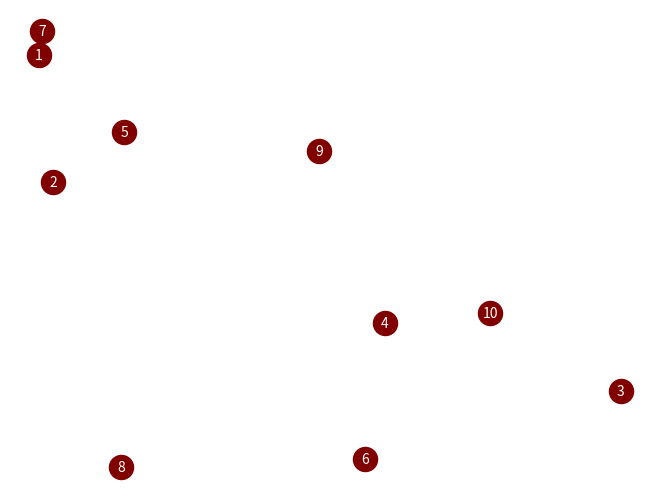
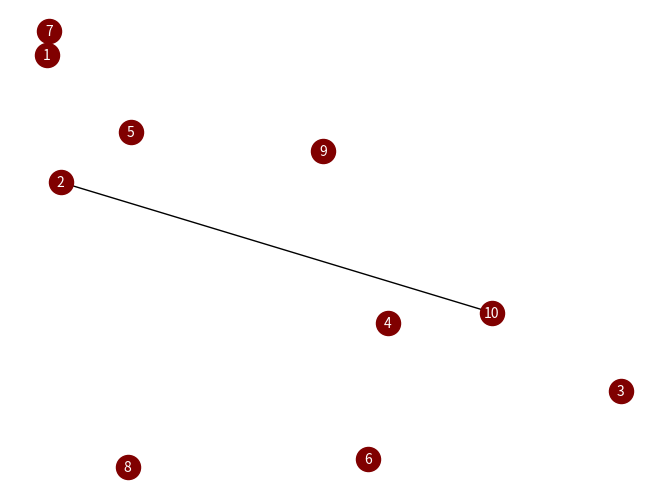
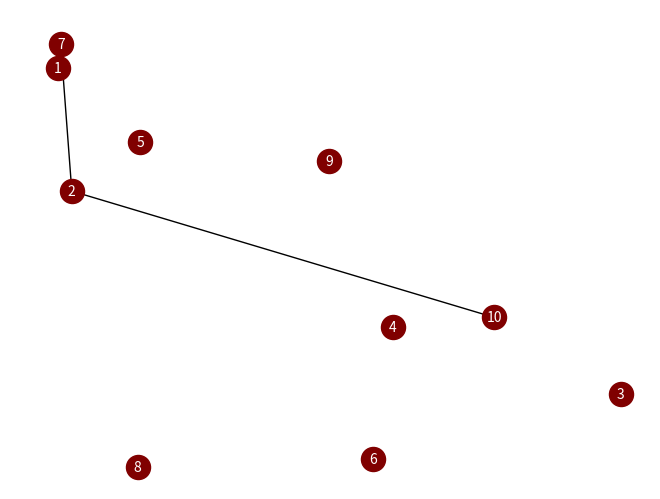
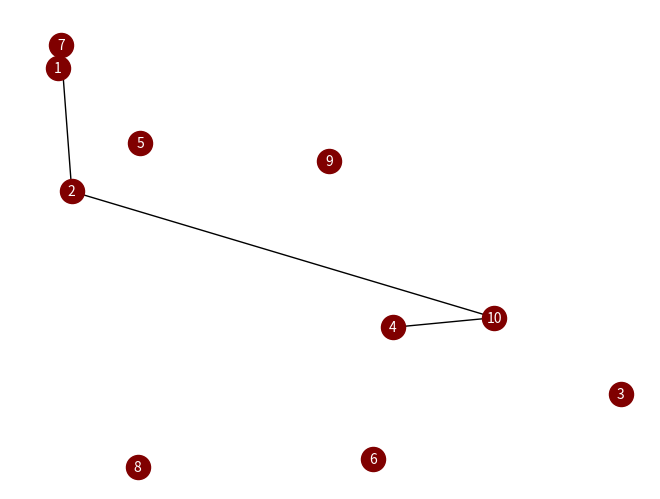
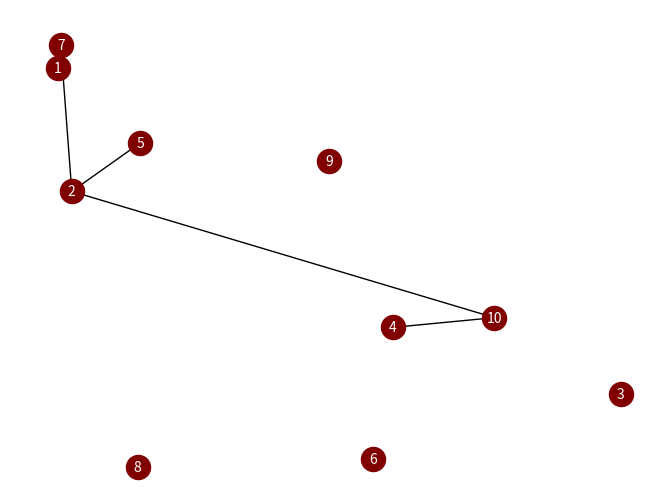
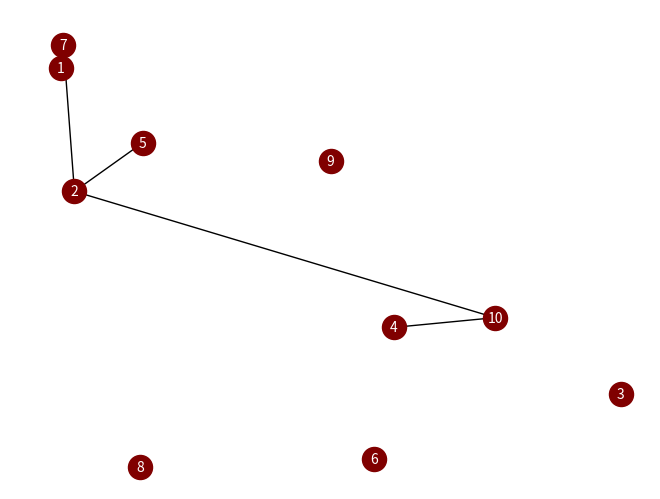
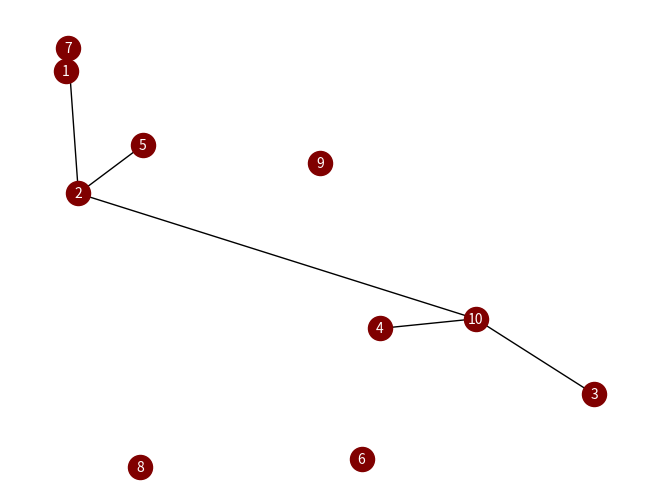
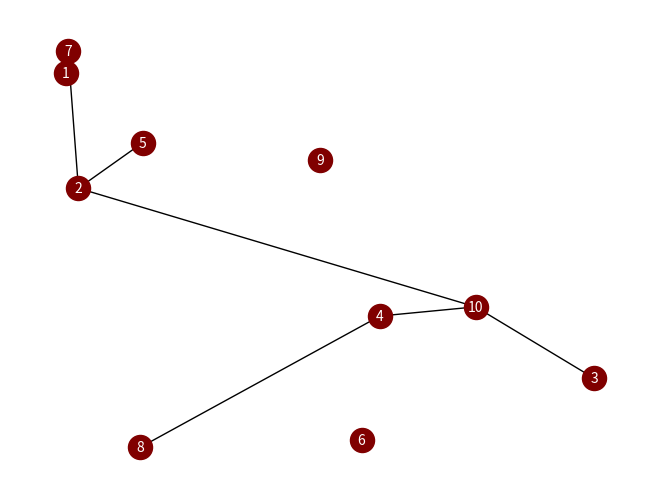
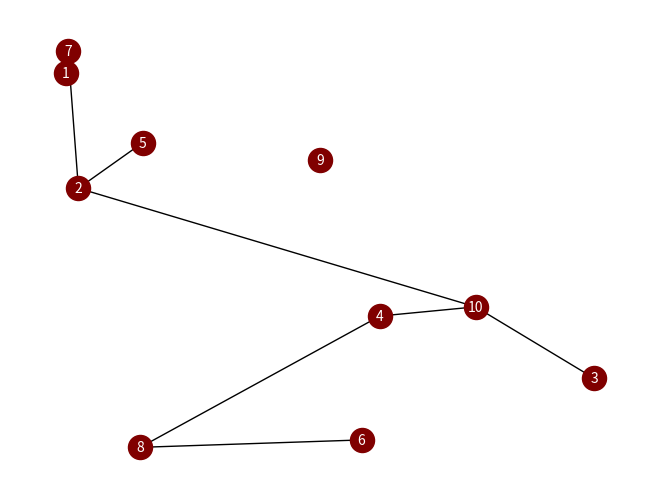
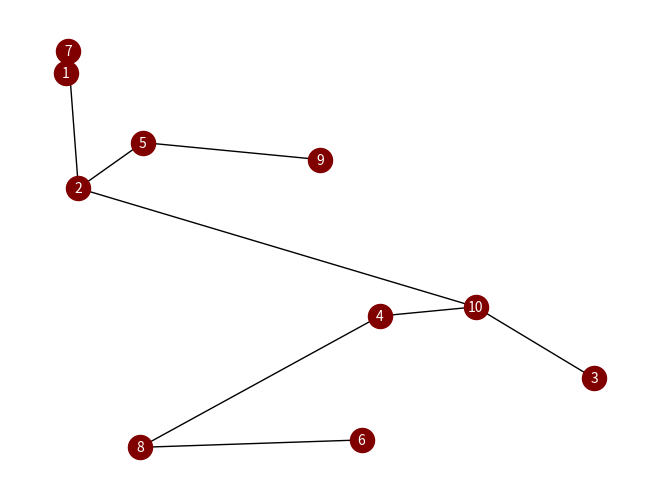

Write Python code to recreate these figures, in order.
import random as rd
from collections.abc import Iterable
from collections.abc import MutableSequence
from collections.abc import Sequence
from itertools import combinations
from math import sqrt

import matplotlib.pyplot as plt
import networkx as nx

def nodes_cord(number_of_nodes,nodes: Iterable):       #function to return dictionary of lists random cordinates of nodes on 100x100 {'id':'[cordx,cordy]'}
    iterations = 0
    nodes_cordinates = {}
    while len(nodes_cordinates) < number_of_nodes:      #to count iterations and quit if greater than 100
        for elem in nodes:
            temp_cordinates = (round(rd.uniform(0, 100), 2), round(rd.uniform(0, 100), 2)) #random cordinates
            if temp_cordinates not in nodes_cordinates:             #if already exist try again
                nodes_cordinates[elem] = list(temp_cordinates)
            iterations += 1
            if iterations >= 100:                       #quit if too many iterations
                print("Error")
                quit()
    return nodes_cordinates

def nodes_name_list(number_of_nodes):   #return list of numbers to n, nodes names
    nodes = []
    for i in range(number_of_nodes):
        nodes.append(i + 1)
    return nodes

def distance_calc(edges: Iterable[Sequence],gpos: Sequence):      #calculate distance between each node
    distance = []
    for items in edges:
        x_diff = abs(gpos[items[0]][0] - gpos[items[1]][0])
        y_diff = abs(gpos[items[0]][1] - gpos[items[1]][1])
        distance.append(round(sqrt(x_diff ** 2 + y_diff ** 2),2))
    return distance

def lists_of_edges_for_every_node():
    test = []
    for i in range(number_of_nodes):
        temp = []
        for elem in edges:
            if i + 1 in elem:
                index_temp = edges.index(elem)
                temp.append(distance[index_temp])
        test.append(temp)
        temp[i:i] = [999]     #add 999 e.g. 1-1,2-2 etc
    return test

def tree(nodes: MutableSequence,organized_distance: Sequence):             #function to connect all nodes,
    nodes_used = []
    temp_node= rd.choice(nodes)
    nodes.remove(temp_node)                     #random 2 nodes and connect them
    temp_node2 = rd.choice(nodes)
    nodes.remove(temp_node2)
    nx.draw(g, gpos, with_labels=True, node_color='maroon', font_size="10", node_shape='o', font_color="white")
    plt.show()
    g.add_edge(temp_node,temp_node2)
    nx.draw(g, gpos, with_labels=True, node_color='maroon', font_size="10", node_shape='o', font_color="white")
    plt.show()
    nodes_used.append(temp_node)
    nodes_used.append(temp_node2)

    temp_len= len(nodes)

    while len(nodes_used) <= temp_len+1:                #random another node and check distance to all previously connected nodes, connect to the closest one
        temp_node = rd.choice(nodes)
        nodes.remove(temp_node)
        distance_temp = []
        for items in nodes_used:
            distance_temp.append(organized_distance[temp_node-1][items-1])
            minimal_distance = min(distance_temp)
            node_to_connect = organized_distance[temp_node-1].index(minimal_distance)+1

        nodes_used.append(temp_node)
        g.add_edge(temp_node,node_to_connect)

        nx.draw(g, gpos, with_labels=True, node_color='maroon', font_size="10", node_shape='o', font_color="white")
        plt.show()

number_of_nodes = 10
nodes = nodes_name_list(number_of_nodes)
edges = list(combinations(nodes, 2))  #returns list of tuples,all edges - full graph
gpos = nodes_cord(number_of_nodes,nodes)  #dictionary of cordinates of our nodes
distance = distance_calc(edges,gpos)
organized_distance = lists_of_edges_for_every_node()

print("CORDINATIONS OF NODES")
print(gpos)
print("DISTANCE BETWEEN EACH NODE")
for elem in organized_distance:
    print(elem)

g = nx.Graph()
g.add_nodes_from(nodes)  #add our nodes
tree(nodes,organized_distance)
